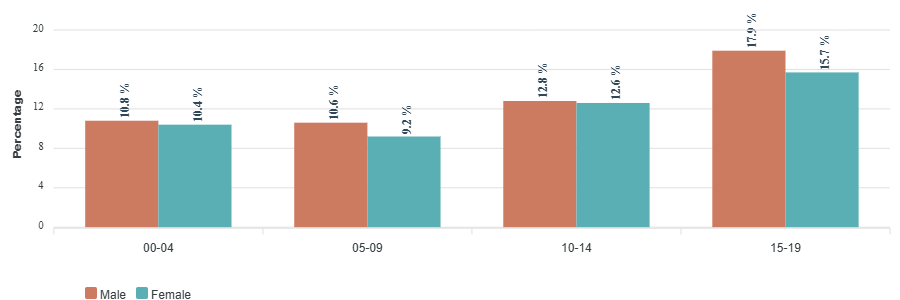

Data behind this chart, as committed beside it:
category, Male, Female
00-04, 10.8, 10.4
05-09, 10.6, 9.2
10-14, 12.8, 12.6
15-19, 17.9, 15.7
